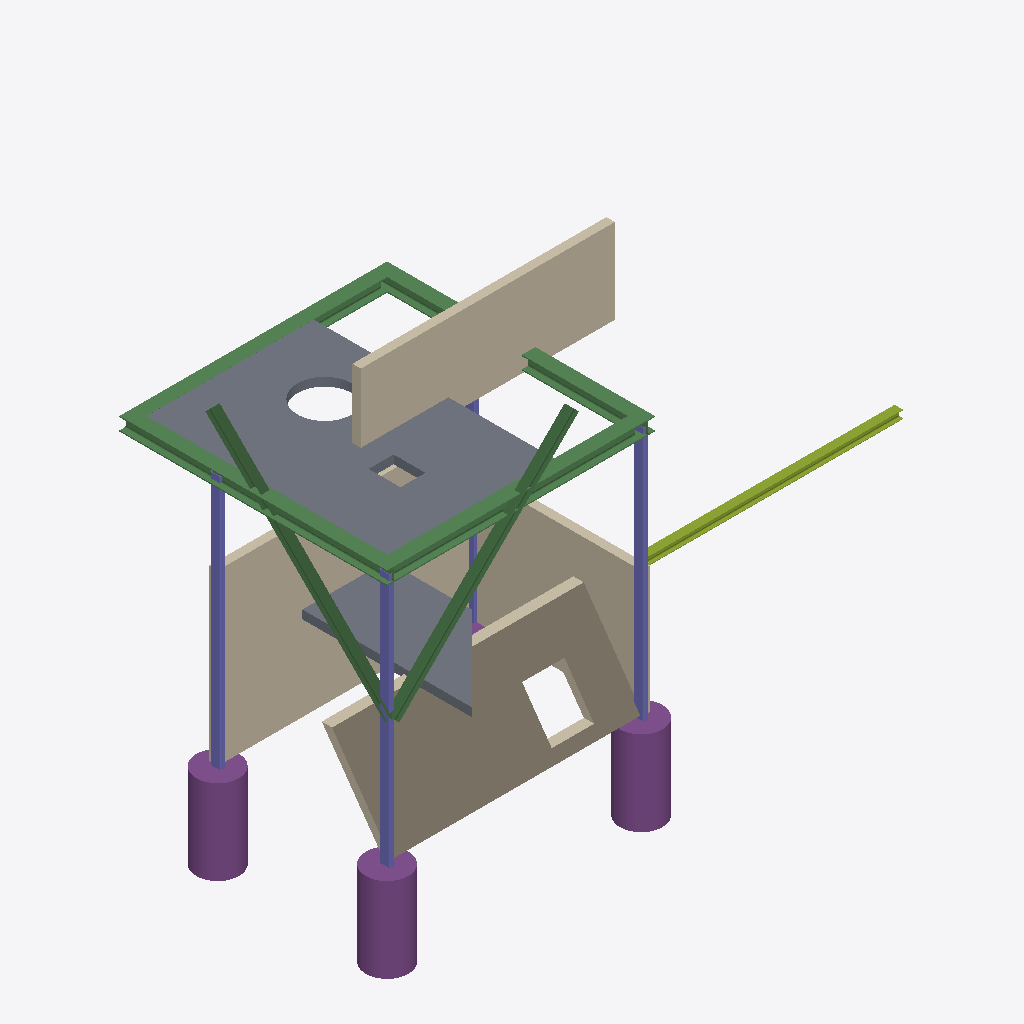
Isometric view of an IFC building model (IFC-SPF (STEP), schema IFC4, length unit metre), seen from the south-west, elements coloured by IFC class: 6 beams (green), 4 walls (beige), 4 footings (purple), 4 columns (violet), 2 slabs (grey), 1 member (olive).
Extent 6.3 m × 3.3 m × 4.9 m (x, y, z). Storeys (1): My Storey at 0.00 m. Elements (21): 6 IfcBeam, 4 IfcColumn, 4 IfcFooting, 4 IfcWall, 2 IfcSlab, 1 IfcMember.

HEADER;
FILE_DESCRIPTION(('ViewDefinition[DesignTransferView]'),'2;1');
FILE_NAME('simple-frame-with-slab-wall.ifc','2023-11-25T20:57:42+01:00',(''),(''),'IfcOpenShell v0.7.0-6c9e130ca','BlenderBIM [number]-4e76f36','');
FILE_SCHEMA(('IFC4'));
ENDSEC;
DATA;
#1=IFCPROJECT('0IZQNw1J18RA5ilh93pfFV',$,'My Project',$,$,$,$,(#14,#26),#9);
#30=IFCSITE('0vrhNAp5zEbB2nyo5ve3H2',$,'My Site',$,$,#53,$,$,$,$,$,$,$,$);
#36=IFCBUILDING('3lvgd_C$XDevTalNXnRfP3',$,'My Building',$,$,#59,$,$,$,$,$,$);
#42=IFCBUILDINGSTOREY('0F1ASbDKrBJfO_TV5Kuyqc',$,'My Storey',$,$,#65,$,$,$,$);
#10086=IFCSLAB('0sMtPEI8r9J8bCGr9NC$kw',$,'Slab',$,$,#10509,#10101,$,$);
#10206=IFCWALL('0U0KYltv95WOngWopTTf3y',$,'Wall',$,$,#10519,#10212,$,$);
#10572=IFCWALL('30uTmTmSjFoAfVhgtTAKhU',$,'Wall',$,$,#10632,#10578,$,$);
#10136=IFCWALL('3x6c4LhvX1weRpLi4Y_bvy',$,'Wall',$,$,#10524,#10143,$,$);
#10322=IFCWALL('2G$ZzOG8H93BmEAl5jB1p2',$,'Wall',$,$,#10529,#10328,$,$);
#10296=IFCSLAB('10mUP7lB15d98O3e9ZSMh0',$,'Slab',$,$,#10514,#10310,$,$);
#9535=IFCBEAM('240FbJPvT1Cw9aO8JUcOYr',$,'Beam',$,$,#9725,#9546,$,$);
#9818=IFCFOOTING('2yAfSxuGT7yOGPjJVHLGgO',$,'Footing',$,$,#10494,#9830,$,$);
#9880=IFCFOOTING('2hWJqvPNzAM9UEunZgsBlM',$,'Footing',$,$,#10484,#9891,$,$);
#9572=IFCBEAM('06KOsKi6jCHgRoop4KxLs_',$,'Beam',$,$,#9710,#9583,$,$);
#9851=IFCFOOTING('0z$KESm993YfeSKLulWsEX',$,'Footing',$,$,#10489,#9862,$,$);
#10009=IFCBEAM('1V$N9zz$z2lxAL9l_eX68J',$,'Beam',$,$,#10479,#10021,$,$);
#9467=IFCBEAM('23tpK3Wur7kRMIADh$O4gk',$,'Beam',$,$,#9680,#9479,$,$);
#10032=IFCBEAM('09qxGay0H1PB8t8_ksIfb$',$,'Beam',$,$,#10474,#10043,$,$);
#9986=IFCMEMBER('0$ekPa6_zBWP6LhYLUBwIJ',$,'Member',$,$,#10504,#9998,$,$);
#9594=IFCBEAM('3QmEmLJQnC_8n9_uBxTVbe',$,'Beam',$,$,#9645,#9605,$,$);
#9400=IFCCOLUMN('1ZNtpR7SDASx1ib6mIY1gj',$,'Column',$,$,#9735,#9411,$,$);
#9310=IFCCOLUMN('2vdBmRyfX6gh9ShK5Vj4nO',$,'Column',$,$,#9319,#9323,$,$);
#9334=IFCCOLUMN('203t62VXfERhy61UEttF79',$,'Column',$,$,#9730,#9345,$,$);
#9422=IFCCOLUMN('09yrZKdcb51R7hxqPJV6lA',$,'Column',$,$,#9740,#9433,$,$);
#9903=IFCFOOTING('0Yqr4mqZ16zBgtacuahETV',$,'Footing',$,$,#10499,#9914,$,$);
ENDSEC;